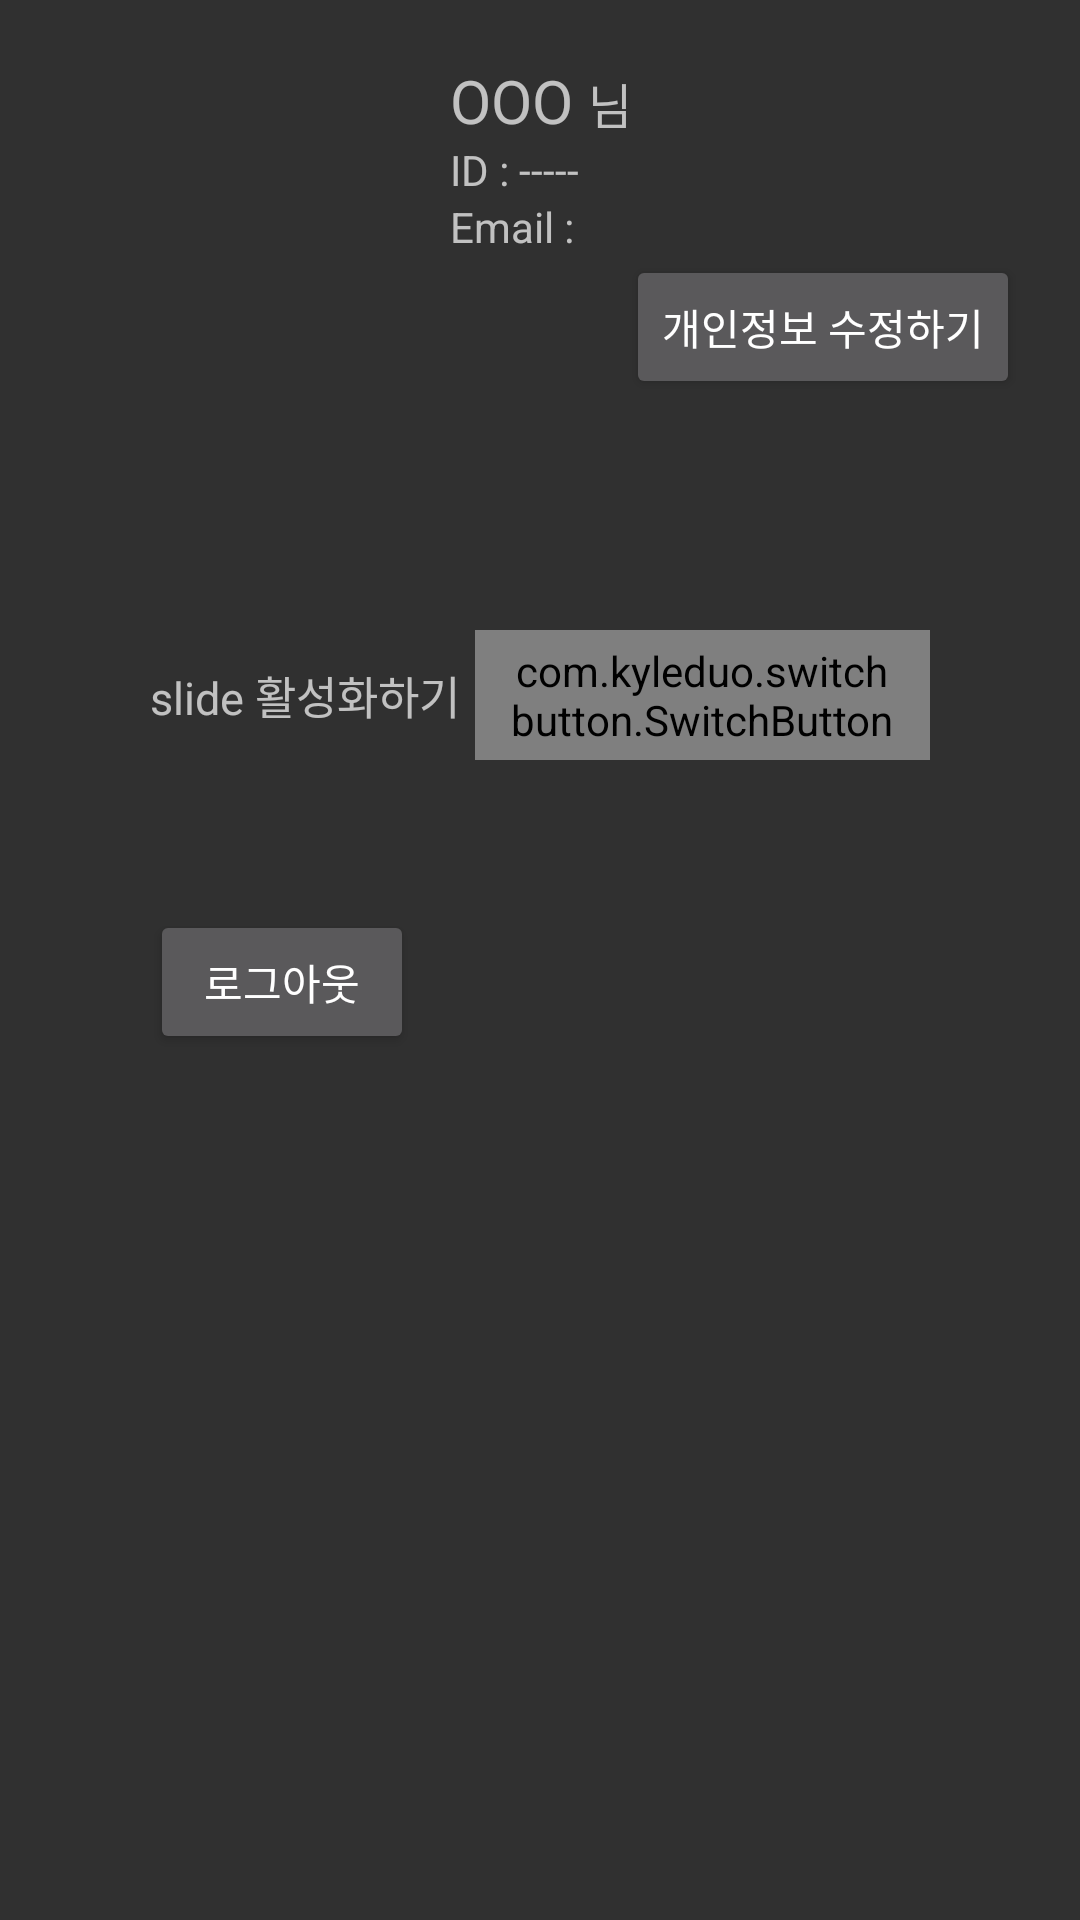

Layout XML and referenced resources for this Android screen:
<!-- AndroidManifest.xml: application theme Theme.AppCompat -->
<!-- res/layout/fragment_person.xml -->
<?xml version="1.0" encoding="utf-8"?>
<LinearLayout xmlns:android="http://schemas.android.com/apk/res/android"
    xmlns:app="http://schemas.android.com/apk/res-auto"
    xmlns:tools="http://schemas.android.com/tools"
    android:orientation="vertical"
    android:layout_width="match_parent"
    android:layout_height="match_parent"
    tools:context=".PersonFragments.PersonFragment">

    <LinearLayout
        android:layout_width="match_parent"
        android:layout_height="wrap_content"
        android:layout_margin="20dp"
        android:orientation="horizontal">

        <ImageView
            android:id="@+id/imageView"
            android:layout_width="120dp"
            android:layout_height="120dp"
            android:src="@drawable/ic_person_black_24dp" />

        <LinearLayout
            android:layout_width="match_parent"
            android:layout_height="match_parent"
            android:orientation="vertical">

            <LinearLayout
                android:layout_width="match_parent"
                android:layout_height="wrap_content"
                android:orientation="horizontal">

                <TextView
                    android:id="@+id/userName"
                    android:layout_width="wrap_content"
                    android:layout_height="wrap_content"
                    android:layout_marginStart="10dp"
                    android:text="OOO"
                    android:textSize="20sp" />

                <TextView
                    android:layout_width="wrap_content"
                    android:layout_height="wrap_content"
                    android:layout_marginStart="5dp"
                    android:text="님"
                    android:textSize="16sp" />
            </LinearLayout>

            <LinearLayout
                android:layout_width="match_parent"
                android:layout_height="wrap_content"
                android:layout_marginStart="10dp"
                android:orientation="horizontal">

                <TextView
                    android:layout_width="wrap_content"
                    android:layout_height="wrap_content"
                    android:text="ID : "/>

                <TextView
                    android:id="@+id/userID"
                    android:layout_width="wrap_content"
                    android:layout_height="wrap_content"
                    android:text="-----"/>

            </LinearLayout>

            <LinearLayout
                android:layout_width="wrap_content"
                android:layout_height="wrap_content"
                android:layout_marginStart="10dp"
                android:orientation="horizontal">

                <TextView
                    android:layout_width="wrap_content"
                    android:layout_height="wrap_content"
                    android:text="Email : "/>

                <TextView
                    android:id="@+id/userEmail"
                    android:layout_width="wrap_content"
                    android:layout_height="wrap_content"
                    android:text=""/>

            </LinearLayout>


            <Button
                android:layout_width="wrap_content"
                android:layout_height="wrap_content"
                android:layout_marginStart="10dp"
                android:layout_gravity="end"
                android:text="개인정보 수정하기"/>
        </LinearLayout>

    </LinearLayout>

    <LinearLayout
        android:layout_width="match_parent"
        android:layout_height="wrap_content"
        android:orientation="horizontal"
        android:layout_margin="50dp">

        <TextView
            android:layout_width="wrap_content"
            android:layout_height="wrap_content"
            android:layout_gravity="center"
            android:textSize="15sp"
            android:text="slide 활성화하기"/>

        <com.kyleduo.switchbutton.SwitchButton
            android:id="@+id/slideSwitch"
            style="@style/SwitchButtonStyle"
            android:layout_marginStart="5dp"
            android:layout_width="wrap_content"
            android:layout_height="wrap_content"/>

    </LinearLayout>


    <Button
        android:id="@+id/logoutBtn"
        android:layout_width="wrap_content"
        android:layout_height="wrap_content"
        android:layout_marginHorizontal="50dp"
        android:text="로그아웃" />

</LinearLayout>
<!-- resources referenced by this layout -->
<resources>
  <style name="SwitchButtonStyle">
          <item name="android:paddingLeft">10dp</item>
          <item name="android:paddingRight">10dp</item>
          <item name="android:paddingTop">4dp</item>
          <item name="android:paddingBottom">4dp</item>
      </style>
</resources>
